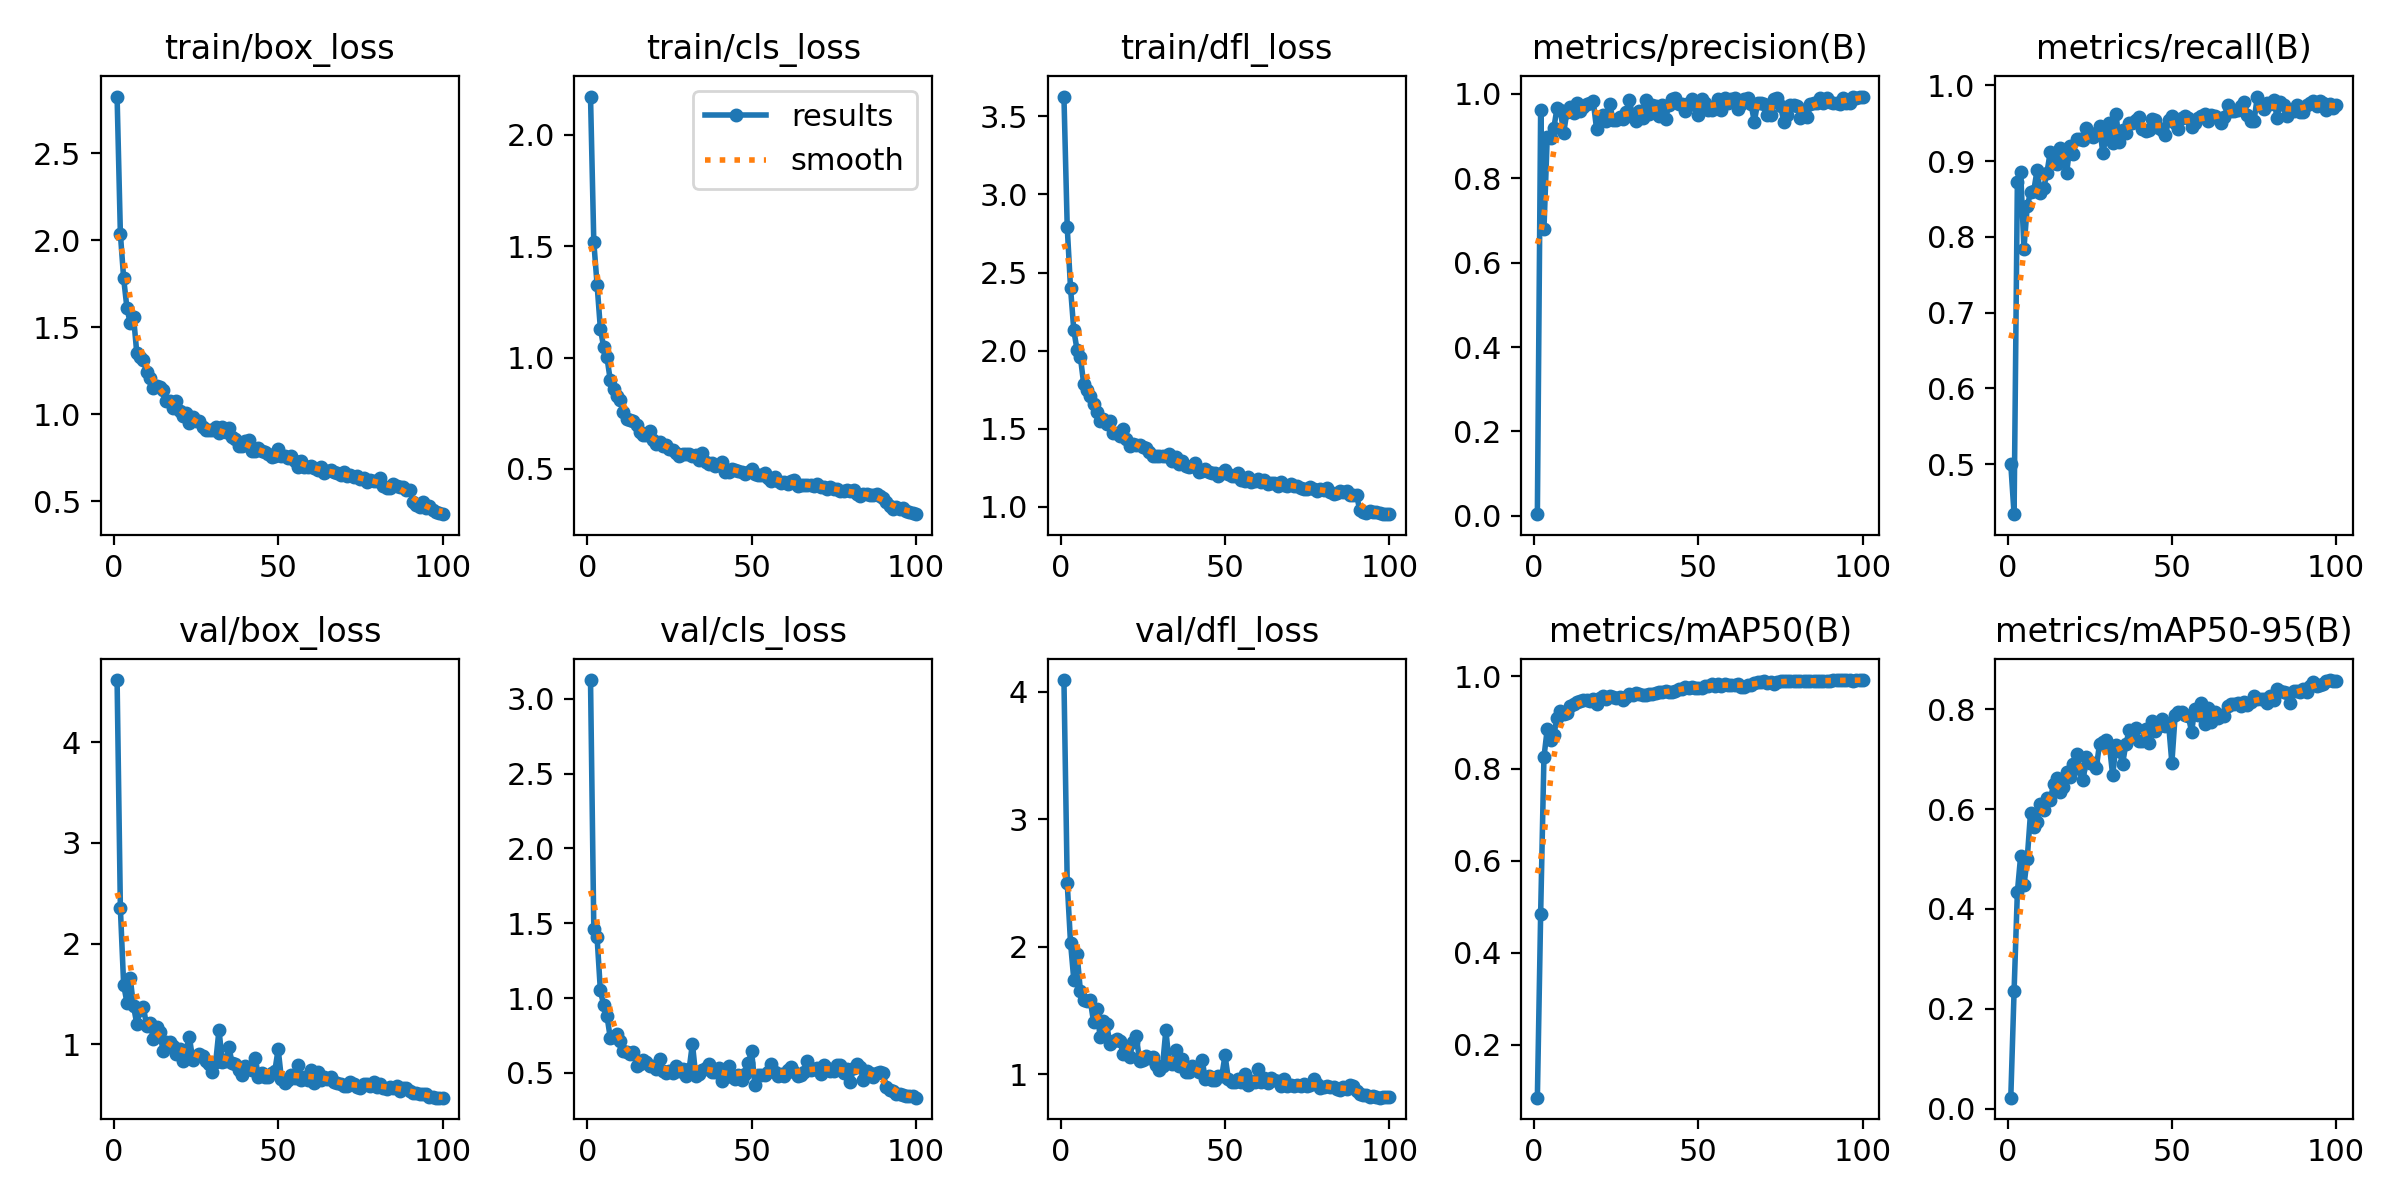

Source data for this figure (header and first rows):
epoch, train/box_loss, train/cls_loss, train/dfl_loss, metrics/precision(B), metrics/recall(B), metrics/mAP50(B), metrics/mAP50-95(B), val/box_loss, val/cls_loss, val/dfl_loss, lr/pg0, lr/pg1, lr/pg2
1, 2.827, 2.172, 3.627, 0.00418, 0.5, 0.08525, 0.02218, 4.619, 3.125, 4.092, 0.0002352, 0.0002352, 0.0002352
2, 2.038, 1.519, 2.79, 0.9623, 0.434, 0.4848, 0.2356, 2.349, 1.464, 2.5, 0.0004685, 0.0004685, 0.0004685
3, 1.781, 1.327, 2.403, 0.6786, 0.8719, 0.8246, 0.4336, 1.588, 1.405, 2.034, 0.0006971, 0.0006971, 0.0006971
4, 1.61, 1.13, 2.131, 0.897, 0.886, 0.8857, 0.5063, 1.414, 1.051, 1.743, 0.0006928, 0.0006928, 0.0006928
5, 1.524, 1.047, 2.003, 0.8951, 0.7846, 0.8615, 0.4471, 1.656, 0.9527, 1.941, 0.0006857, 0.0006857, 0.0006857
6, 1.56, 1.001, 1.96, 0.9181, 0.8403, 0.8731, 0.5008, 1.378, 0.8815, 1.657, 0.0006787, 0.0006787, 0.0006787
7, 1.35, 0.9001, 1.789, 0.9669, 0.8587, 0.9104, 0.5921, 1.201, 0.7354, 1.585, 0.0006716, 0.0006716, 0.0006716
8, 1.327, 0.8608, 1.745, 0.9605, 0.861, 0.924, 0.5636, 1.344, 0.7374, 1.579, 0.0006645, 0.0006645, 0.0006645
9, 1.311, 0.829, 1.711, 0.9073, 0.8882, 0.9185, 0.5752, 1.372, 0.7612, 1.583, 0.0006574, 0.0006574, 0.0006574
10, 1.24, 0.8094, 1.66, 0.9573, 0.8578, 0.9206, 0.6109, 1.177, 0.7153, 1.414, 0.0006504, 0.0006504, 0.0006504
11, 1.21, 0.7571, 1.606, 0.968, 0.8643, 0.936, 0.5983, 1.213, 0.6481, 1.516, 0.0006433, 0.0006433, 0.0006433
12, 1.151, 0.7243, 1.548, 0.9543, 0.8846, 0.9393, 0.6228, 1.054, 0.6364, 1.296, 0.0006362, 0.0006362, 0.0006362
13, 1.16, 0.7202, 1.563, 0.9769, 0.9121, 0.9448, 0.6191, 1.168, 0.6228, 1.415, 0.0006292, 0.0006292, 0.0006292
14, 1.155, 0.7169, 1.532, 0.9599, 0.8978, 0.9476, 0.6493, 1.124, 0.6404, 1.393, 0.0006221, 0.0006221, 0.0006221
15, 1.137, 0.698, 1.55, 0.9678, 0.8968, 0.9479, 0.663, 0.9282, 0.5481, 1.237, 0.000615, 0.000615, 0.000615
16, 1.073, 0.666, 1.47, 0.9764, 0.9169, 0.9493, 0.6341, 1.024, 0.56, 1.262, 0.000608, 0.000608, 0.000608
17, 1.074, 0.6522, 1.47, 0.9789, 0.9081, 0.9466, 0.6453, 1.02, 0.586, 1.274, 0.0006009, 0.0006009, 0.0006009
18, 1.038, 0.6516, 1.455, 0.9818, 0.885, 0.9506, 0.6747, 0.9807, 0.5729, 1.263, 0.0005938, 0.0005938, 0.0005938
19, 1.077, 0.6708, 1.497, 0.9168, 0.9202, 0.9413, 0.6645, 0.9031, 0.5449, 1.164, 0.0005868, 0.0005868, 0.0005868
20, 1.018, 0.6318, 1.435, 0.9442, 0.9095, 0.9526, 0.6903, 0.9571, 0.5479, 1.204, 0.0005797, 0.0005797, 0.0005797
21, 0.9905, 0.6106, 1.39, 0.9492, 0.9297, 0.9581, 0.7107, 0.836, 0.5239, 1.137, 0.0005726, 0.0005726, 0.0005726
22, 1.009, 0.6202, 1.404, 0.9364, 0.9297, 0.9502, 0.681, 0.9453, 0.5894, 1.254, 0.0005656, 0.0005656, 0.0005656
23, 0.9477, 0.6009, 1.397, 0.9757, 0.9275, 0.9582, 0.658, 1.069, 0.5154, 1.3, 0.0005585, 0.0005585, 0.0005585
24, 0.9849, 0.6091, 1.399, 0.9382, 0.9441, 0.9544, 0.7034, 0.8464, 0.4966, 1.109, 0.0005514, 0.0005514, 0.0005514
25, 0.9589, 0.5904, 1.38, 0.9372, 0.9361, 0.9528, 0.6917, 0.8872, 0.5134, 1.113, 0.0005443, 0.0005443, 0.0005443
26, 0.9591, 0.586, 1.377, 0.9448, 0.9317, 0.9556, 0.693, 0.9034, 0.4968, 1.148, 0.0005373, 0.0005373, 0.0005373
27, 0.9286, 0.5726, 1.351, 0.94, 0.9377, 0.9493, 0.682, 0.8814, 0.545, 1.127, 0.0005302, 0.0005302, 0.0005302
28, 0.9067, 0.5602, 1.328, 0.9568, 0.9458, 0.956, 0.7312, 0.8346, 0.5106, 1.137, 0.0005232, 0.0005232, 0.0005232
29, 0.9098, 0.5671, 1.326, 0.985, 0.9104, 0.9629, 0.7337, 0.8038, 0.5244, 1.074, 0.0005161, 0.0005161, 0.0005161
30, 0.9073, 0.5661, 1.325, 0.9455, 0.9333, 0.9595, 0.7375, 0.7228, 0.477, 1.036, 0.000509, 0.000509, 0.000509
31, 0.9246, 0.5661, 1.328, 0.9348, 0.9505, 0.963, 0.7274, 0.8202, 0.5239, 1.067, 0.0005019, 0.0005019, 0.0005019
32, 0.8915, 0.5587, 1.323, 0.9586, 0.9234, 0.9629, 0.6674, 1.143, 0.6959, 1.347, 0.0004949, 0.0004949, 0.0004949
33, 0.9249, 0.5642, 1.339, 0.9423, 0.9617, 0.9594, 0.729, 0.824, 0.4821, 1.094, 0.0004878, 0.0004878, 0.0004878
34, 0.8983, 0.5392, 1.296, 0.9839, 0.9249, 0.9607, 0.7167, 0.8305, 0.4957, 1.081, 0.0004807, 0.0004807, 0.0004807
35, 0.9191, 0.5703, 1.318, 0.9528, 0.9409, 0.9623, 0.6905, 0.972, 0.522, 1.188, 0.0004737, 0.0004737, 0.0004737
36, 0.8659, 0.5326, 1.272, 0.9737, 0.9371, 0.9617, 0.7298, 0.8096, 0.5317, 1.068, 0.0004666, 0.0004666, 0.0004666
37, 0.8562, 0.5228, 1.291, 0.9718, 0.9509, 0.9633, 0.7576, 0.8048, 0.56, 1.123, 0.0004595, 0.0004595, 0.0004595
38, 0.8167, 0.5263, 1.263, 0.9477, 0.9502, 0.9673, 0.7523, 0.7401, 0.508, 1.019, 0.0004525, 0.0004525, 0.0004525
39, 0.8179, 0.5147, 1.256, 0.9739, 0.9537, 0.9662, 0.7618, 0.6928, 0.5084, 1.016, 0.0004454, 0.0004454, 0.0004454
40, 0.8433, 0.5184, 1.259, 0.9409, 0.9585, 0.9676, 0.7359, 0.7851, 0.5357, 1.069, 0.0004383, 0.0004383, 0.0004383
41, 0.8501, 0.5317, 1.283, 0.9733, 0.9425, 0.9669, 0.7354, 0.7583, 0.4463, 1.039, 0.0004313, 0.0004313, 0.0004313
42, 0.7858, 0.4881, 1.225, 0.9881, 0.9393, 0.9654, 0.7614, 0.7474, 0.497, 1.02, 0.0004242, 0.0004242, 0.0004242
43, 0.786, 0.4869, 1.228, 0.9894, 0.941, 0.9693, 0.7317, 0.8668, 0.5431, 1.117, 0.0004171, 0.0004171, 0.0004171
44, 0.8083, 0.4979, 1.243, 0.9745, 0.9553, 0.9729, 0.7762, 0.6786, 0.4744, 0.9668, 0.0004101, 0.0004101, 0.0004101
45, 0.7877, 0.4971, 1.225, 0.9749, 0.9545, 0.9727, 0.7556, 0.7093, 0.4575, 0.9871, 0.000403, 0.000403, 0.000403
46, 0.7798, 0.4906, 1.218, 0.9599, 0.9432, 0.9775, 0.7668, 0.6712, 0.4857, 0.9533, 0.0003959, 0.0003959, 0.0003959
47, 0.7732, 0.4867, 1.215, 0.9771, 0.9412, 0.9749, 0.781, 0.6753, 0.4502, 0.9566, 0.0003888, 0.0003888, 0.0003888
48, 0.7543, 0.4752, 1.197, 0.9884, 0.9349, 0.977, 0.7658, 0.7137, 0.4933, 0.9861, 0.0003818, 0.0003818, 0.0003818
49, 0.7606, 0.4849, 1.218, 0.9741, 0.9537, 0.9749, 0.7709, 0.7374, 0.5673, 0.9848, 0.0003747, 0.0003747, 0.0003747
50, 0.8009, 0.5003, 1.236, 0.9504, 0.9601, 0.9755, 0.6925, 0.9515, 0.645, 1.15, 0.0003676, 0.0003676, 0.0003676
51, 0.7578, 0.4755, 1.208, 0.9862, 0.9498, 0.9756, 0.7885, 0.6512, 0.4207, 0.9669, 0.0003606, 0.0003606, 0.0003606
52, 0.7578, 0.4716, 1.199, 0.9771, 0.9427, 0.9802, 0.7945, 0.6168, 0.4854, 0.9446, 0.0003535, 0.0003535, 0.0003535
53, 0.746, 0.4736, 1.195, 0.9613, 0.9564, 0.9791, 0.7951, 0.6458, 0.4848, 0.9396, 0.0003464, 0.0003464, 0.0003464
54, 0.7619, 0.4804, 1.217, 0.9613, 0.9596, 0.9836, 0.7886, 0.6974, 0.4852, 0.9613, 0.0003394, 0.0003394, 0.0003394
55, 0.7319, 0.4585, 1.171, 0.9702, 0.9571, 0.9788, 0.7859, 0.6595, 0.5064, 0.9422, 0.0003323, 0.0003323, 0.0003323
56, 0.6969, 0.4472, 1.168, 0.9885, 0.9449, 0.983, 0.7552, 0.7966, 0.5617, 1.005, 0.0003252, 0.0003252, 0.0003252
57, 0.7333, 0.4655, 1.193, 0.9609, 0.95, 0.979, 0.801, 0.6403, 0.5085, 0.9174, 0.0003182, 0.0003182, 0.0003182
58, 0.6989, 0.4459, 1.157, 0.9894, 0.9565, 0.9836, 0.7886, 0.6753, 0.4808, 0.9515, 0.0003111, 0.0003111, 0.0003111
59, 0.6962, 0.4387, 1.166, 0.9781, 0.9596, 0.9805, 0.8117, 0.6441, 0.4947, 0.9443, 0.000304, 0.000304, 0.000304
60, 0.6995, 0.4406, 1.177, 0.9874, 0.9617, 0.9822, 0.7707, 0.7398, 0.4821, 1.041, 0.0002969, 0.0002969, 0.0002969
... 40 more rows
